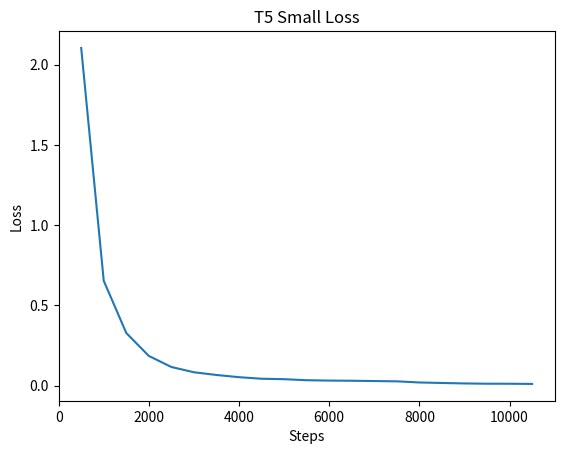

Write Python code to recreate this figure. (Note: this script raises an exception after producing the figure.)
import matplotlib.pyplot as plt

t5_small_loss_steps = range(500, 11000, 500)
print(t5_small_loss_steps)
t5_small_loss_values = [2.104200, 0.652900, 0.327600, 0.184700, 0.115800, 0.082900, 0.066000, 0.052300, 0.042600, 0.039800, 0.033400, 0.031100, 0.030100, 0.028200, 0.026400, 0.019300, 0.016200, 0.013300, 0.011600, 0.011400, 0.010300]

f1 = plt.figure()
plt.plot(t5_small_loss_steps, t5_small_loss_values)
plt.title("T5 Small Loss")
plt.xlabel("Steps")
plt.ylabel("Loss")
plt.savefig("data/plots/t5_small_loss.png")
plt.close(f1)